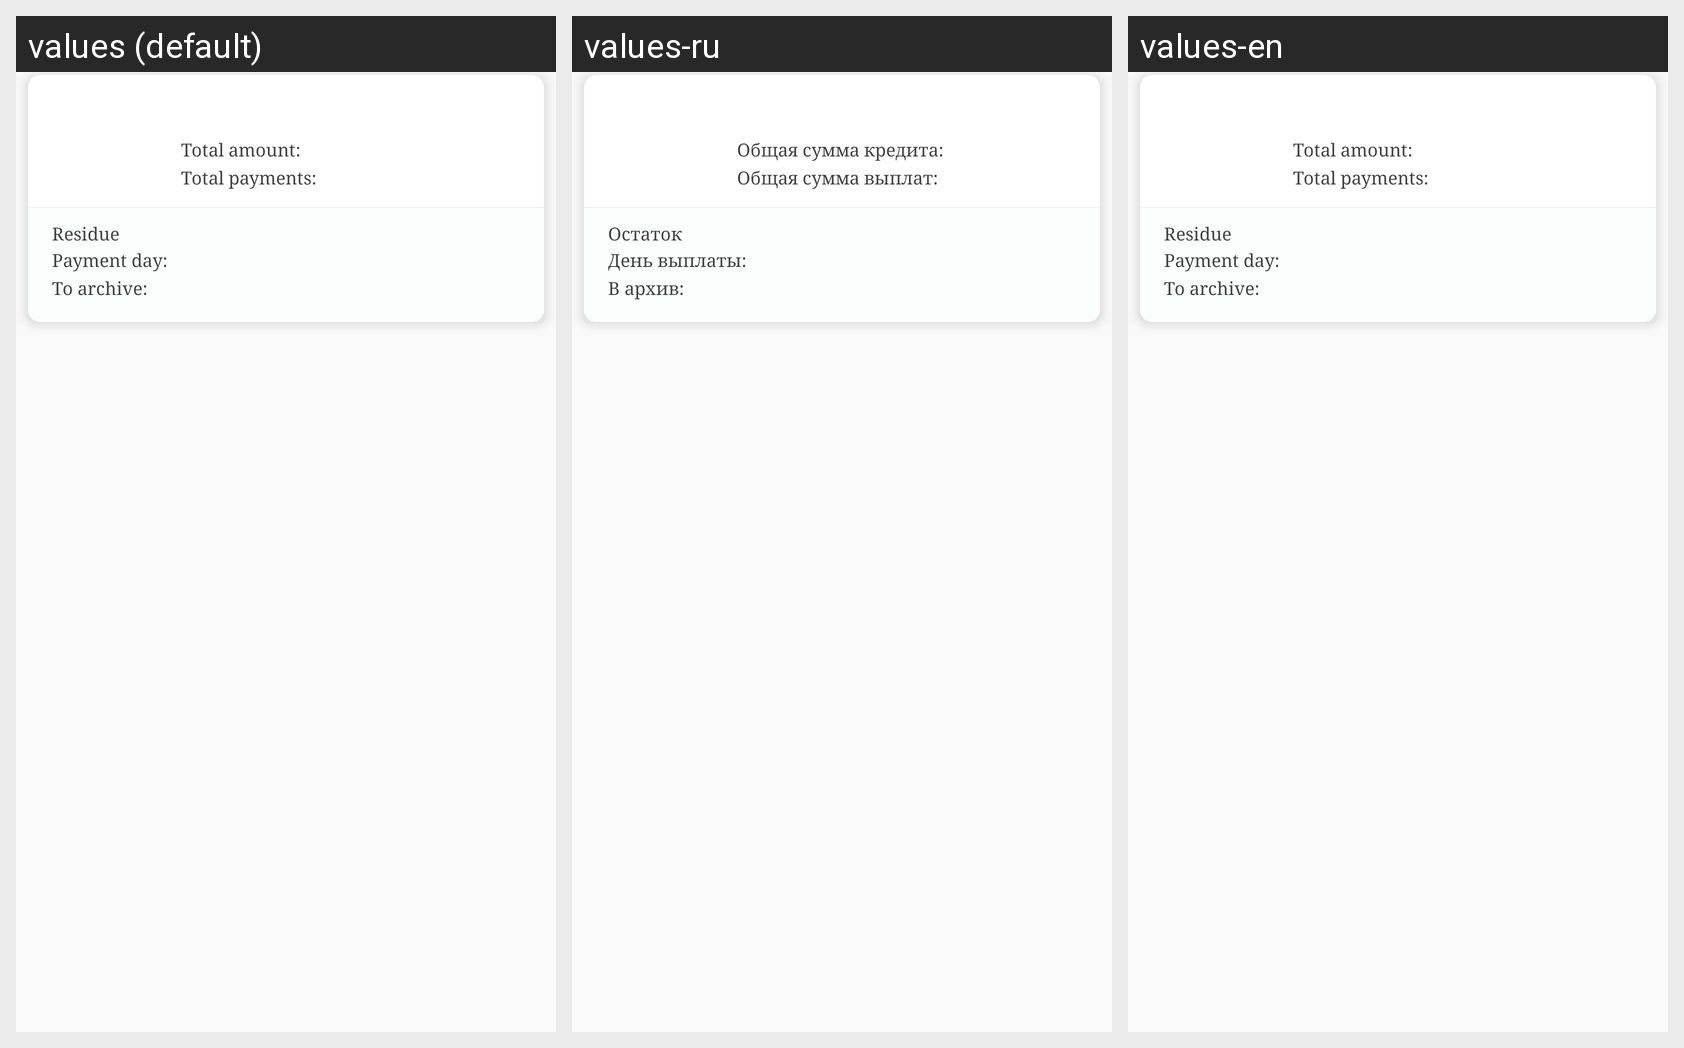

This grid shows one Android layout under several languages. Give, for every string resource on the screen, its name, the default text and each shown locale's text.
Android screen res/layout/moder_titem_arch.xml rendered under 3 locales, left to right: values (default), values-ru, values-en. Device: Nexus 5 (rendered at 1080×1920; each locale shown at half size, 540×960, under a caption strip naming it); theme AppTheme.
Strings drawn on this screen, with the default value and each locale's value (text and hints the layout hard-codes, and strings that could not be matched under every locale, appear in the picture but are not listed):

total_credit_value
  values: Total amount:
  values-ru: Общая сумма кредита:
  values-en: Total amount:

total_paid
  values: Total payments:
  values-ru: Общая сумма выплат:
  values-en: Total payments:

taken_date
  values: Payment day:
  values-ru: День выплаты:
  values-en: Payment day:

left
  values: Residue
  values-ru: Остаток
  values-en: Residue

adding_to_archive
  values: To archive:
  values-ru: В архив:
  values-en: To archive:
